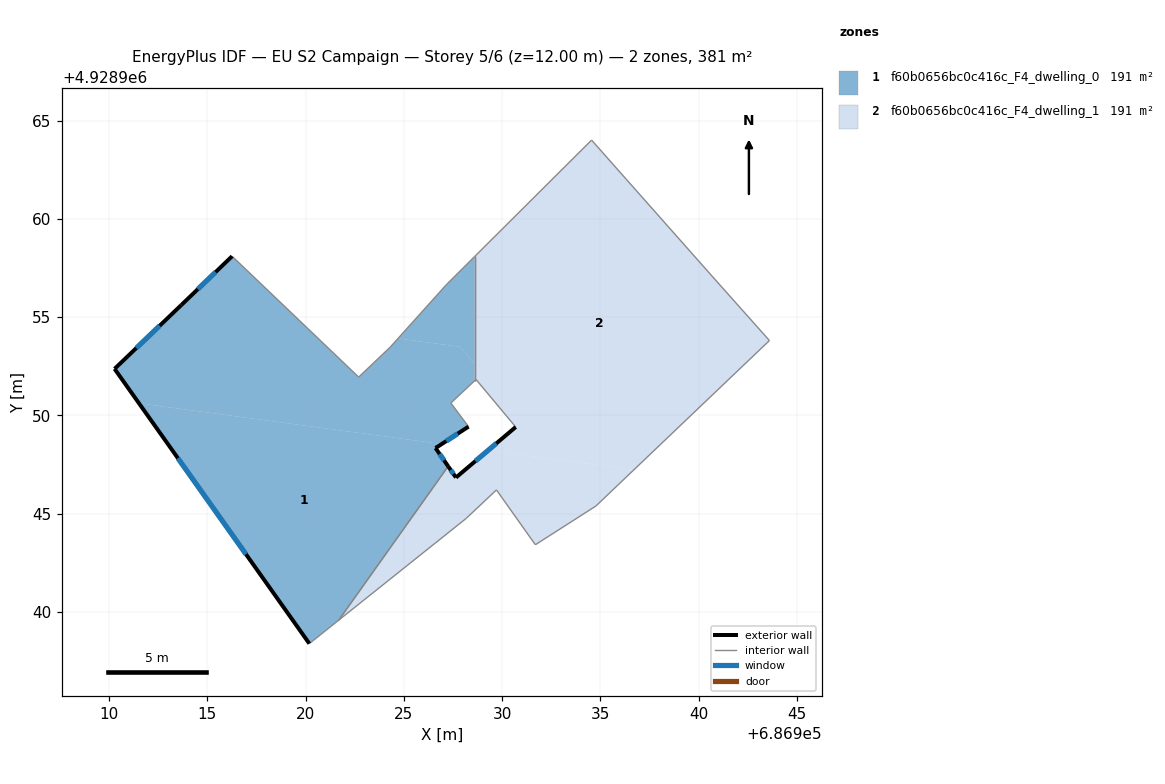
=== STOREY PLAN SPEC (per zone: floor XY polygon, exterior-wall plan segments, windows/doors) ===
zone 1: f60b0656bc0c416c_F4_dwelling_0  (190.6 m²)
  floor: (686928.60, 4928952.61) (686928.60, 4928958.09) (686927.16, 4928956.65) (686924.70, 4928953.92) (686927.87, 4928953.49)
  floor: (686928.29, 4928949.43) (686927.39, 4928950.63) (686928.60, 4928951.77) (686928.60, 4928952.61) (686927.87, 4928953.49) (686924.70, 4928953.92) (686924.31, 4928953.48) (686922.70, 4928951.95) (686916.26, 4928958.10) (686913.68, 4928955.62) (686910.28, 4928952.37) (686911.52, 4928950.62) (686926.92, 4928948.55)
  floor: (686921.68, 4928939.59) (686927.25, 4928947.41) (686926.61, 4928948.34) (686926.92, 4928948.55) (686911.52, 4928950.62) (686920.19, 4928938.39)
  exterior wall: (686913.68, 4928955.62) – (686916.26, 4928958.10)  [3.6 m]
    window: (686914.52, 4928956.43) – (686915.42, 4928957.30)  [1.3 m²]
  exterior wall: (686928.29, 4928949.43) – (686926.61, 4928948.34)  [2.0 m]
    window: (686927.74, 4928949.08) – (686927.16, 4928948.70)  [0.7 m²]
  exterior wall: (686926.61, 4928948.34) – (686927.25, 4928947.41)  [1.1 m]
    window: (686926.82, 4928948.04) – (686927.04, 4928947.72)  [0.4 m²]
  exterior wall: (686920.19, 4928938.39) – (686910.28, 4928952.37)  [17.1 m]
    window: (686916.97, 4928942.94) – (686913.50, 4928947.83)  [6.3 m²]
  exterior wall: (686910.28, 4928952.37) – (686913.68, 4928955.62)  [4.7 m]
    window: (686911.38, 4928953.43) – (686912.57, 4928954.57)  [1.7 m²]
  interior walls: 9
zone 2: f60b0656bc0c416c_F4_dwelling_1  (190.6 m²)
  floor: (686943.60, 4928953.81) (686940.67, 4928957.10) (686934.55, 4928964.01) (686928.60, 4928958.09) (686928.60, 4928952.61) (686928.90, 4928952.26) (686928.68, 4928952.05) (686928.88, 4928951.82) (686928.76, 4928951.72) (686930.69, 4928949.41) (686929.29, 4928948.23) (686936.70, 4928947.23)
  floor: (686928.88, 4928951.82) (686928.68, 4928952.05) (686928.90, 4928952.26) (686928.60, 4928952.61) (686928.60, 4928951.77) (686928.67, 4928951.83) (686928.76, 4928951.72)
  floor: (686934.77, 4928945.39) (686936.70, 4928947.23) (686929.29, 4928948.23) (686927.65, 4928946.84) (686927.25, 4928947.41) (686921.68, 4928939.59) (686928.17, 4928944.76) (686929.71, 4928946.21) (686931.69, 4928943.42)
  exterior wall: (686927.25, 4928947.41) – (686927.65, 4928946.84)  [0.7 m]
    window: (686927.38, 4928947.23) – (686927.52, 4928947.03)  [0.3 m²]
  exterior wall: (686927.65, 4928946.84) – (686930.69, 4928949.41)  [4.0 m]
    window: (686928.64, 4928947.68) – (686929.70, 4928948.58)  [1.5 m²]
  interior walls: 12

=== DERIVED (storey summary) ===
Building: EU S2 Campaign
Storey: 5 of 6  (floor level z = 12.00 m)
Storey gross floor area: 381.2 m²
Zones on this storey: 2
  - f60b0656bc0c416c_F4_dwelling_0: floor 190.6 m²; exterior wall 28.5 m (85.6 m²); 5 window(s) 10.5 m²; WWR 12.2%
  - f60b0656bc0c416c_F4_dwelling_1: floor 190.6 m²; exterior wall 4.7 m (14.0 m²); 2 window(s) 1.7 m²; WWR 12.2%
Zone adjacency (shared interzone walls):
  - f60b0656bc0c416c_F4_dwelling_0 ↔ f60b0656bc0c416c_F4_dwelling_1